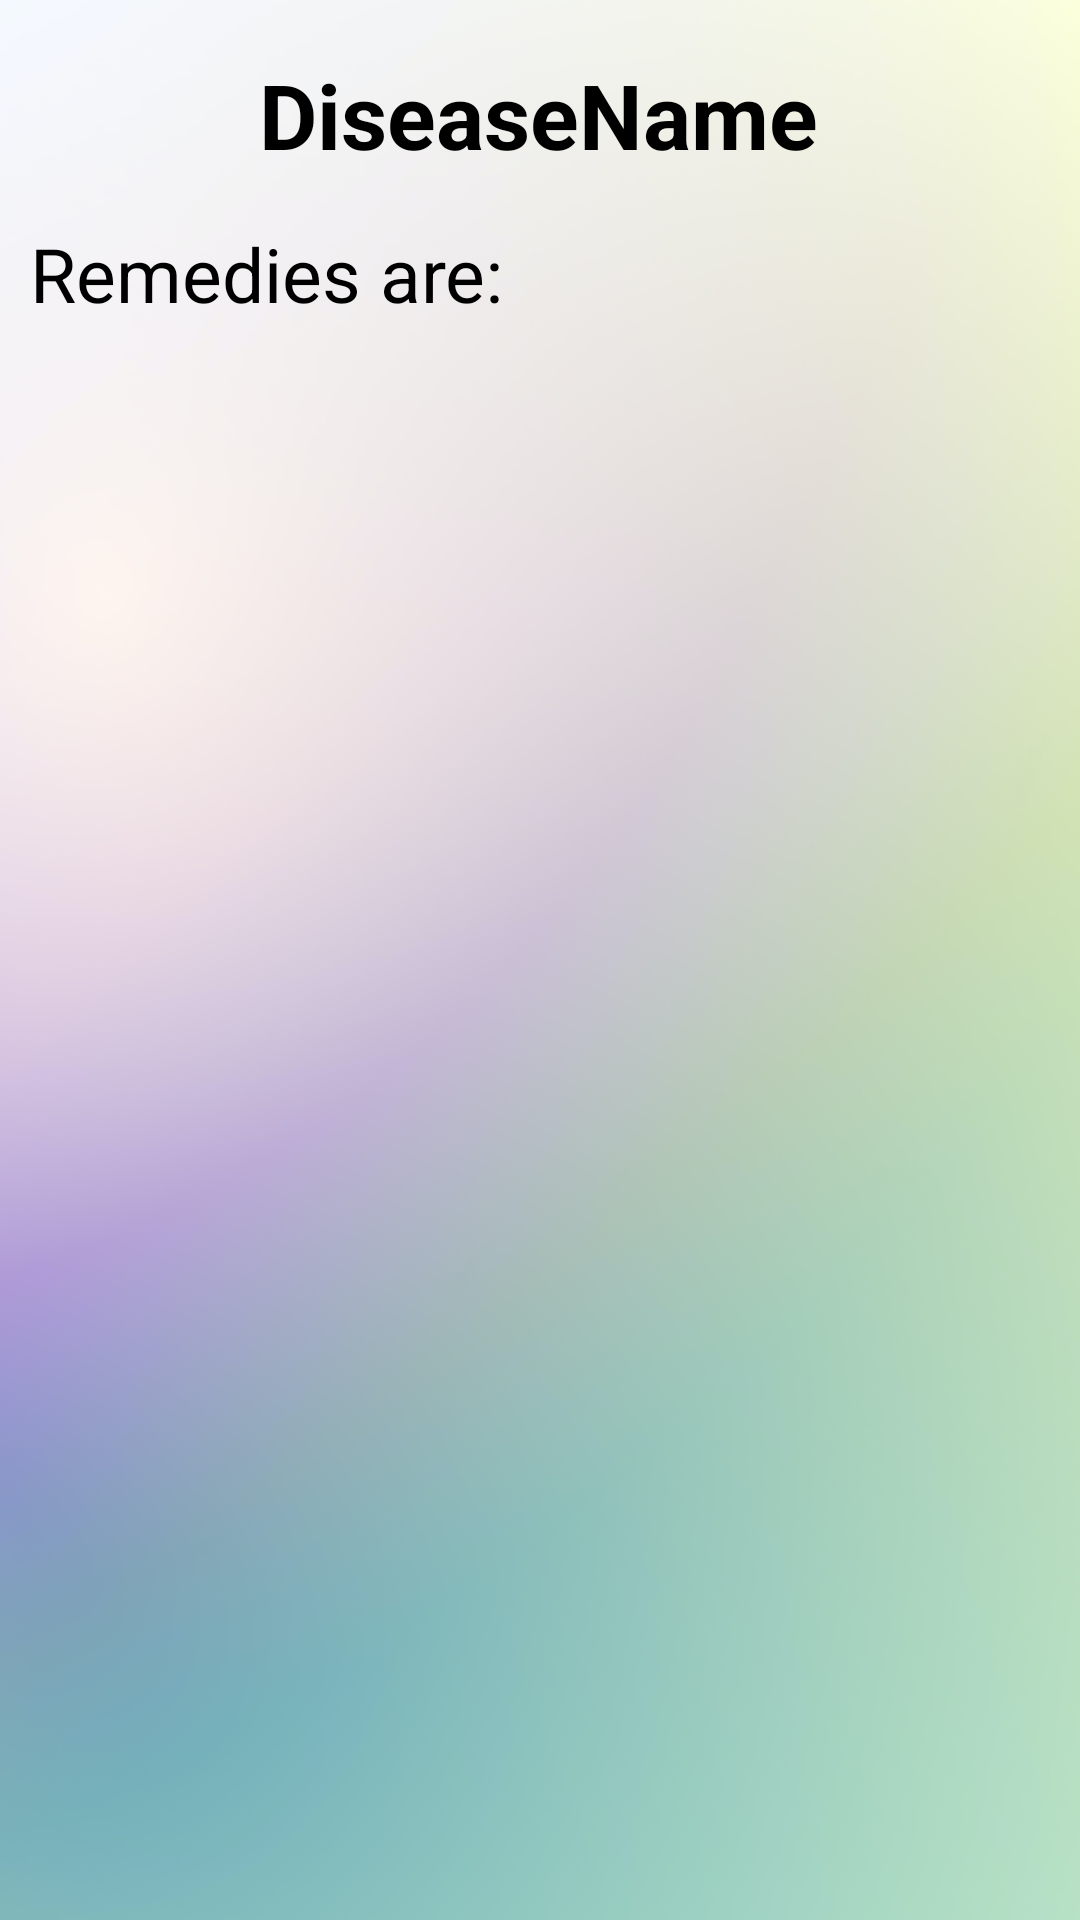

This screen was rendered from an Android layout file. Write that file and the resources it references.
<!-- AndroidManifest.xml: application theme Theme.Mini -->
<!-- res/layout/activity_remedies_result.xml -->
<?xml version="1.0" encoding="utf-8"?>
<androidx.constraintlayout.widget.ConstraintLayout xmlns:android="http://schemas.android.com/apk/res/android"
    xmlns:app="http://schemas.android.com/apk/res-auto"
    xmlns:tools="http://schemas.android.com/tools"
    android:layout_width="match_parent"
    android:layout_height="match_parent"
    android:background="@drawable/result_gradient"
    android:padding="10dp"
    tools:context=".Remedies_result">

    <TextView
        android:id="@+id/TV_disease_name"
        android:layout_width="wrap_content"
        android:layout_height="wrap_content"
        android:layout_marginTop="8dp"
        android:text="DiseaseName"
        android:textColor="@color/black"
        android:textSize="30sp"
        android:textStyle="bold"
        app:layout_constraintBottom_toBottomOf="parent"
        app:layout_constraintEnd_toEndOf="parent"
        app:layout_constraintHorizontal_bias="0.497"
        app:layout_constraintStart_toStartOf="parent"
        app:layout_constraintTop_toTopOf="parent"
        app:layout_constraintVertical_bias="0.0" />

    <TextView
        android:id="@+id/textView5"
        android:layout_width="wrap_content"
        android:layout_height="wrap_content"
        android:layout_marginTop="16dp"
        android:text="Remedies are:"
        android:textColor="@color/black"
        android:textSize="25sp"

        app:layout_constraintStart_toStartOf="parent"
        app:layout_constraintTop_toBottomOf="@+id/TV_disease_name" />

    <ListView
        android:layout_width="match_parent"
        android:layout_height="0dp"
        android:id="@+id/list_view"
        android:layout_marginTop="8dp"
        app:layout_constraintBottom_toBottomOf="parent"
        app:layout_constraintEnd_toEndOf="parent"
        app:layout_constraintStart_toStartOf="parent"
        app:layout_constraintTop_toBottomOf="@+id/textView5" />


</androidx.constraintlayout.widget.ConstraintLayout>
<!-- resources referenced by this layout -->
<resources>
  <color name="black">#FF000000</color>
  <!-- drawable result_gradient: jpg bitmap (drawable, 257442 bytes) -->
  <style name="Theme.Mini" parent="Theme.MaterialComponents.DayNight.NoActionBar">
          
          <item name="colorPrimary">@color/apple_green</item>
          <item name="colorPrimaryVariant">@color/purple_700</item>
          <item name="colorOnPrimary">@color/white</item>
          
          <item name="colorSecondary">@color/teal_200</item>
          <item name="colorSecondaryVariant">@color/teal_700</item>
          <item name="colorOnSecondary">@color/black</item>
          
          <item name="android:statusBarColor" tools:targetApi="l">@color/apple_green</item>
          
      </style>
  <color name="apple_green">#41B63C</color>
  <color name="purple_700">#FF3700B3</color>
  <color name="white">#FFFFFFFF</color>
  <color name="teal_200">#FF03DAC5</color>
  <color name="teal_700">#FF018786</color>
</resources>
